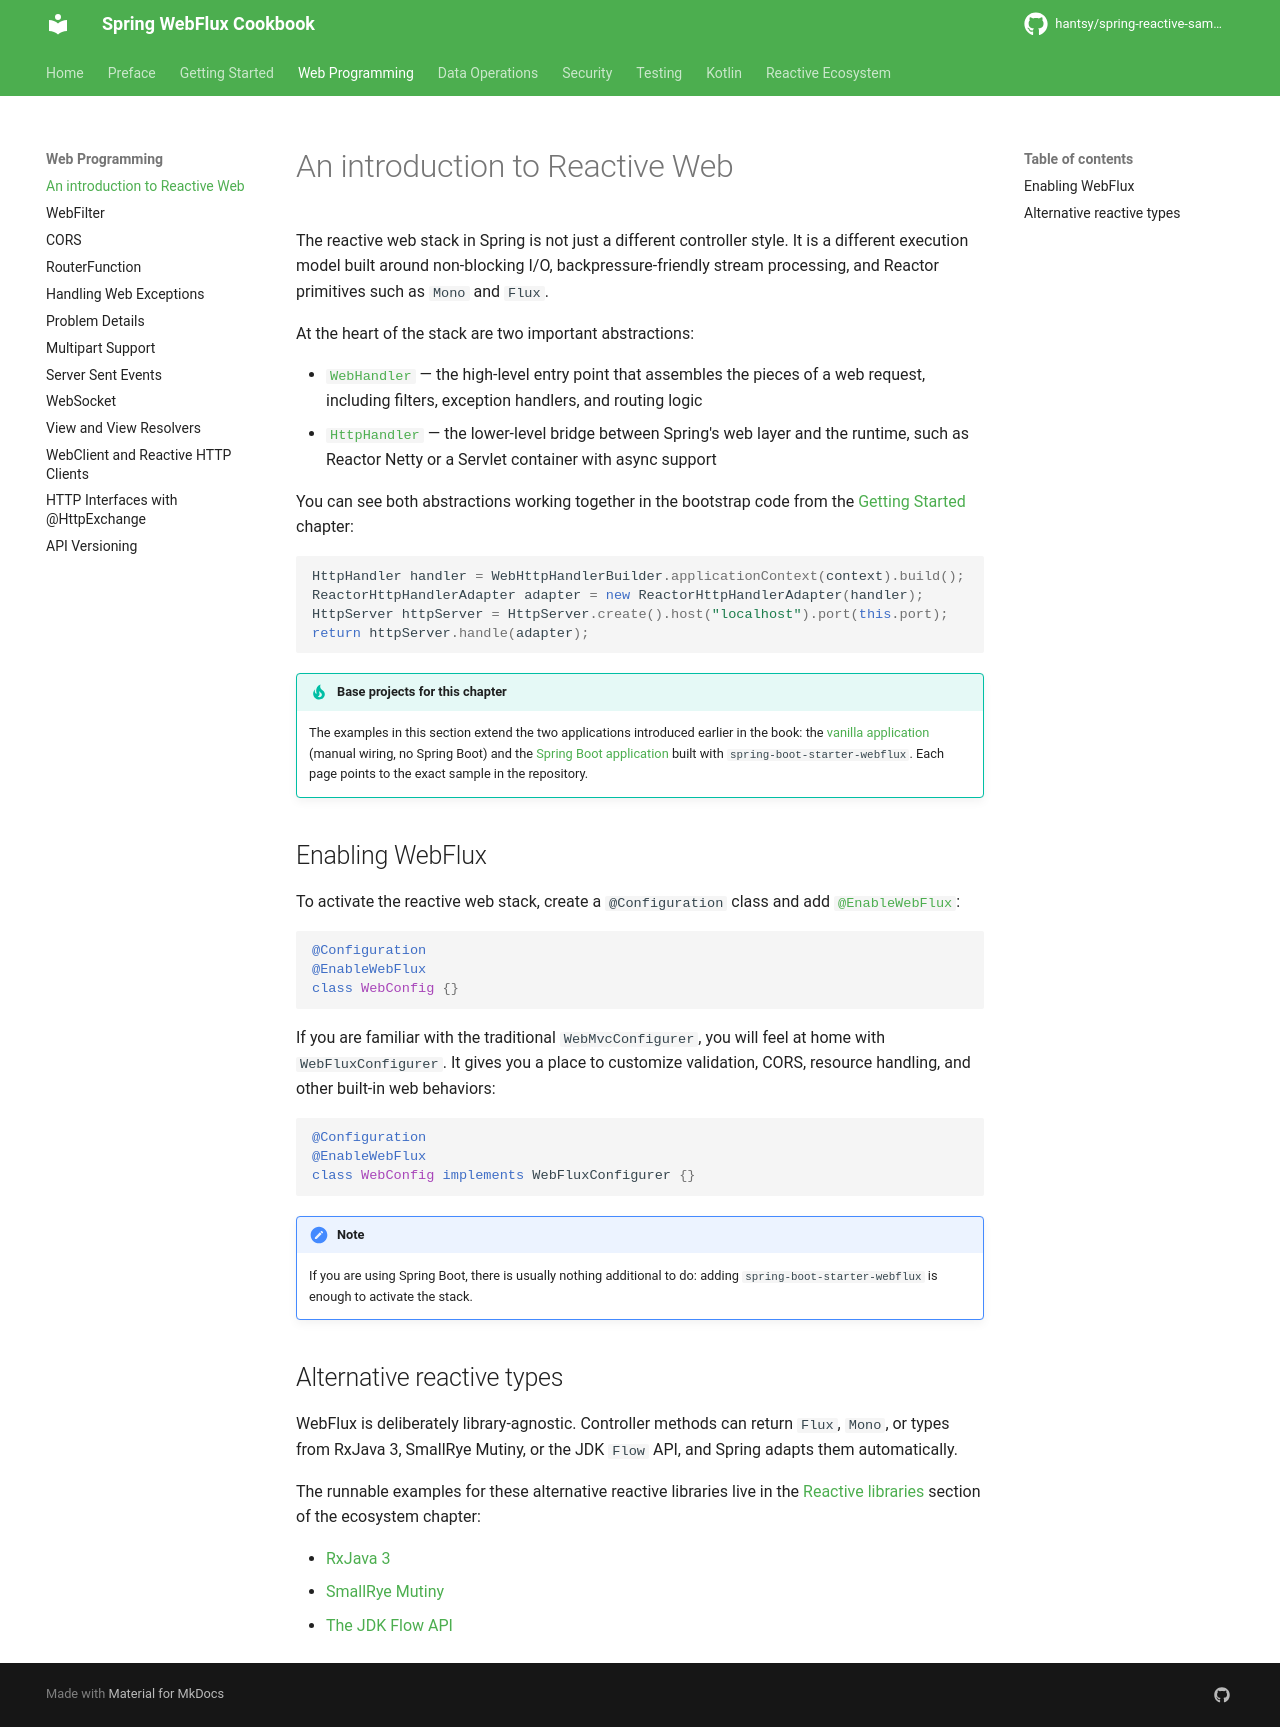

repository: hantsy/spring-reactive-sample · page: web/intro/index.html · generator: mkdocs


# An introduction to Reactive Web

The reactive web stack in Spring is not just a different controller style. It is a different execution model built around non-blocking I/O, backpressure-friendly stream processing, and Reactor primitives such as `Mono` and `Flux`.

At the heart of the stack are two important abstractions:

- [`WebHandler`](https://docs.spring.io/spring-framework/docs/current/javadoc-api/org/springframework/web/server/WebHandler.html) — the high-level entry point that assembles the pieces of a web request, including filters, exception handlers, and routing logic
- [`HttpHandler`](https://docs.spring.io/spring-framework/docs/current/javadoc-api/org/springframework/http/server/reactive/HttpHandler.html) — the lower-level bridge between Spring's web layer and the runtime, such as Reactor Netty or a Servlet container with async support

You can see both abstractions working together in the bootstrap code from the [Getting Started](../start/first.md#bootstrap) chapter:

```java
HttpHandler handler = WebHttpHandlerBuilder.applicationContext(context).build();
ReactorHttpHandlerAdapter adapter = new ReactorHttpHandlerAdapter(handler);
HttpServer httpServer = HttpServer.create().host("localhost").port(this.port);
return httpServer.handle(adapter);
```

!!! tip "Base projects for this chapter"

    The examples in this section extend the two applications introduced earlier in the book: the [vanilla application](../start/first.md) (manual wiring, no Spring Boot) and the [Spring Boot application](../start/boot-first.md) built with `spring-boot-starter-webflux`. Each page points to the exact sample in the repository.

## Enabling WebFlux

To activate the reactive web stack, create a `@Configuration` class and add [`@EnableWebFlux`](https://docs.spring.io/spring-framework/docs/current/javadoc-api/org/springframework/web/reactive/config/EnableWebFlux.html):

```java
@Configuration
@EnableWebFlux
class WebConfig {}
```

If you are familiar with the traditional `WebMvcConfigurer`, you will feel at home with `WebFluxConfigurer`. It gives you a place to customize validation, CORS, resource handling, and other built-in web behaviors:

```java
@Configuration
@EnableWebFlux
class WebConfig implements WebFluxConfigurer {}
```

!!! note

    If you are using Spring Boot, there is usually nothing additional to do: adding `spring-boot-starter-webflux` is enough to activate the stack.

## Alternative reactive types

WebFlux is deliberately library-agnostic. Controller methods can return `Flux`, `Mono`, or types from RxJava 3, SmallRye Mutiny, or the JDK `Flow` API, and Spring adapts them automatically.

The runnable examples for these alternative reactive libraries live in the [Reactive libraries](../other/mutiny.md) section of the ecosystem chapter:

- [RxJava 3](../other/rxjava.md)
- [SmallRye Mutiny](../other/mutiny.md)
- [The JDK Flow API](../other/java9.md)
